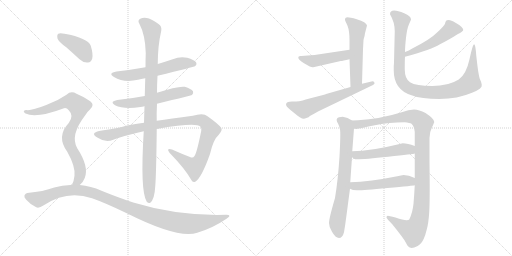
t = 0.00 s
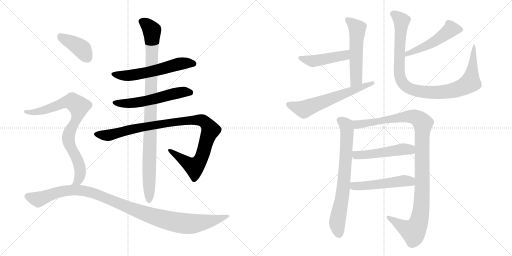
t = 2.66 s
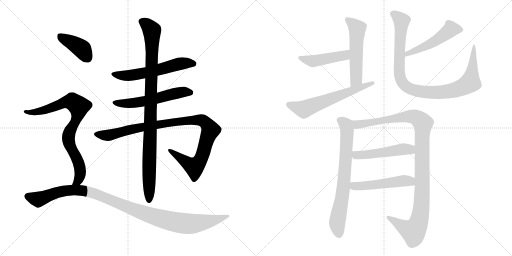
t = 5.31 s
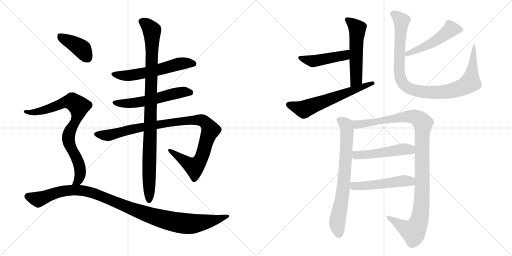
t = 7.97 s
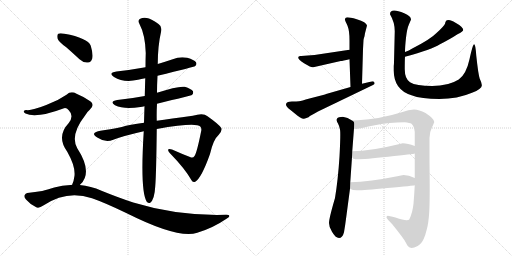
t = 10.63 s
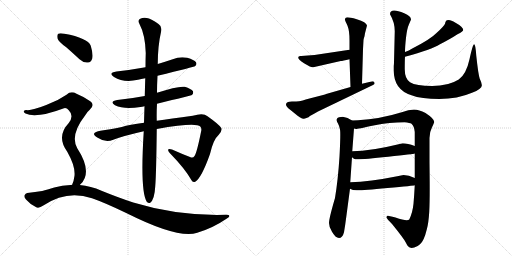
t = 13.29 s

The animated SVG that drew these frames (rendered in a browser with its animation timeline set to each time). Animation: 16 CSS @keyframes rules; one cycle of 13.29 s.

<svg version="1.1" viewBox="0 0 2048 1024" xmlns="http://www.w3.org/2000/svg">
  <g stroke="lightgray" stroke-dasharray="1,1" stroke-width="1" transform="scale(4, 4)">
    <line x1="0" y1="0" x2="256" y2="256"></line>
    <line x1="256" y1="0" x2="0" y2="256"></line>
    <line x1="128" y1="0" x2="128" y2="256"></line>
    <line x1="0" y1="128" x2="256" y2="128"></line>
    <line x1="256" y1="0" x2="512" y2="256"></line>
    <line x1="512" y1="0" x2="256" y2="256"></line>
    <line x1="384" y1="0" x2="384" y2="256"></line>
    <line x1="256" y1="128" x2="512" y2="128"></line>
  </g>
<g transform="scale(1, -1) translate(0, -850)">
   <style type="text/css">
    @keyframes keyframes0 {
      from {
       stroke: black;
       stroke-dashoffset: 580;
       stroke-width: 128;
       }
       65% {
       animation-timing-function: step-end;
       stroke: black;
       stroke-dashoffset: 0;
       stroke-width: 128;
       }
       to {
       stroke: black;
       stroke-width: 1024;
       }
       }
       #make-me-a-hanzi-animation-0 {
         animation: keyframes0 0.722005s both;
         animation-delay: 0.000000s;
         animation-timing-function: linear;
       }
    @keyframes keyframes1 {
      from {
       stroke: black;
       stroke-dashoffset: 564;
       stroke-width: 128;
       }
       65% {
       animation-timing-function: step-end;
       stroke: black;
       stroke-dashoffset: 0;
       stroke-width: 128;
       }
       to {
       stroke: black;
       stroke-width: 1024;
       }
       }
       #make-me-a-hanzi-animation-1 {
         animation: keyframes1 0.708984s both;
         animation-delay: 0.722005s;
         animation-timing-function: linear;
       }
    @keyframes keyframes2 {
      from {
       stroke: black;
       stroke-dashoffset: 1020;
       stroke-width: 128;
       }
       77% {
       animation-timing-function: step-end;
       stroke: black;
       stroke-dashoffset: 0;
       stroke-width: 128;
       }
       to {
       stroke: black;
       stroke-width: 1024;
       }
       }
       #make-me-a-hanzi-animation-2 {
         animation: keyframes2 1.080078s both;
         animation-delay: 1.430989s;
         animation-timing-function: linear;
       }
    @keyframes keyframes3 {
      from {
       stroke: black;
       stroke-dashoffset: 992;
       stroke-width: 128;
       }
       76% {
       animation-timing-function: step-end;
       stroke: black;
       stroke-dashoffset: 0;
       stroke-width: 128;
       }
       to {
       stroke: black;
       stroke-width: 1024;
       }
       }
       #make-me-a-hanzi-animation-3 {
         animation: keyframes3 1.057292s both;
         animation-delay: 2.511067s;
         animation-timing-function: linear;
       }
    @keyframes keyframes4 {
      from {
       stroke: black;
       stroke-dashoffset: 398;
       stroke-width: 128;
       }
       56% {
       animation-timing-function: step-end;
       stroke: black;
       stroke-dashoffset: 0;
       stroke-width: 128;
       }
       to {
       stroke: black;
       stroke-width: 1024;
       }
       }
       #make-me-a-hanzi-animation-4 {
         animation: keyframes4 0.573893s both;
         animation-delay: 3.568359s;
         animation-timing-function: linear;
       }
    @keyframes keyframes5 {
      from {
       stroke: black;
       stroke-dashoffset: 821;
       stroke-width: 128;
       }
       73% {
       animation-timing-function: step-end;
       stroke: black;
       stroke-dashoffset: 0;
       stroke-width: 128;
       }
       to {
       stroke: black;
       stroke-width: 1024;
       }
       }
       #make-me-a-hanzi-animation-5 {
         animation: keyframes5 0.918132s both;
         animation-delay: 4.142252s;
         animation-timing-function: linear;
       }
    @keyframes keyframes6 {
      from {
       stroke: black;
       stroke-dashoffset: 1088;
       stroke-width: 128;
       }
       78% {
       animation-timing-function: step-end;
       stroke: black;
       stroke-dashoffset: 0;
       stroke-width: 128;
       }
       to {
       stroke: black;
       stroke-width: 1024;
       }
       }
       #make-me-a-hanzi-animation-6 {
         animation: keyframes6 1.135417s both;
         animation-delay: 5.060384s;
         animation-timing-function: linear;
       }
    @keyframes keyframes7 {
      from {
       stroke: black;
       stroke-dashoffset: 541;
       stroke-width: 128;
       }
       64% {
       animation-timing-function: step-end;
       stroke: black;
       stroke-dashoffset: 0;
       stroke-width: 128;
       }
       to {
       stroke: black;
       stroke-width: 1024;
       }
       }
       #make-me-a-hanzi-animation-7 {
         animation: keyframes7 0.690267s both;
         animation-delay: 6.195801s;
         animation-timing-function: linear;
       }
    @keyframes keyframes8 {
      from {
       stroke: black;
       stroke-dashoffset: 457;
       stroke-width: 128;
       }
       60% {
       animation-timing-function: step-end;
       stroke: black;
       stroke-dashoffset: 0;
       stroke-width: 128;
       }
       to {
       stroke: black;
       stroke-width: 1024;
       }
       }
       #make-me-a-hanzi-animation-8 {
         animation: keyframes8 0.621908s both;
         animation-delay: 6.886068s;
         animation-timing-function: linear;
       }
    @keyframes keyframes9 {
      from {
       stroke: black;
       stroke-dashoffset: 614;
       stroke-width: 128;
       }
       67% {
       animation-timing-function: step-end;
       stroke: black;
       stroke-dashoffset: 0;
       stroke-width: 128;
       }
       to {
       stroke: black;
       stroke-width: 1024;
       }
       }
       #make-me-a-hanzi-animation-9 {
         animation: keyframes9 0.749674s both;
         animation-delay: 7.507976s;
         animation-timing-function: linear;
       }
    @keyframes keyframes10 {
      from {
       stroke: black;
       stroke-dashoffset: 502;
       stroke-width: 128;
       }
       62% {
       animation-timing-function: step-end;
       stroke: black;
       stroke-dashoffset: 0;
       stroke-width: 128;
       }
       to {
       stroke: black;
       stroke-width: 1024;
       }
       }
       #make-me-a-hanzi-animation-10 {
         animation: keyframes10 0.658529s both;
         animation-delay: 8.257650s;
         animation-timing-function: linear;
       }
    @keyframes keyframes11 {
      from {
       stroke: black;
       stroke-dashoffset: 989;
       stroke-width: 128;
       }
       76% {
       animation-timing-function: step-end;
       stroke: black;
       stroke-dashoffset: 0;
       stroke-width: 128;
       }
       to {
       stroke: black;
       stroke-width: 1024;
       }
       }
       #make-me-a-hanzi-animation-11 {
         animation: keyframes11 1.054850s both;
         animation-delay: 8.916179s;
         animation-timing-function: linear;
       }
    @keyframes keyframes12 {
      from {
       stroke: black;
       stroke-dashoffset: 725;
       stroke-width: 128;
       }
       70% {
       animation-timing-function: step-end;
       stroke: black;
       stroke-dashoffset: 0;
       stroke-width: 128;
       }
       to {
       stroke: black;
       stroke-width: 1024;
       }
       }
       #make-me-a-hanzi-animation-12 {
         animation: keyframes12 0.840007s both;
         animation-delay: 9.971029s;
         animation-timing-function: linear;
       }
    @keyframes keyframes13 {
      from {
       stroke: black;
       stroke-dashoffset: 1104;
       stroke-width: 128;
       }
       78% {
       animation-timing-function: step-end;
       stroke: black;
       stroke-dashoffset: 0;
       stroke-width: 128;
       }
       to {
       stroke: black;
       stroke-width: 1024;
       }
       }
       #make-me-a-hanzi-animation-13 {
         animation: keyframes13 1.148438s both;
         animation-delay: 10.811036s;
         animation-timing-function: linear;
       }
    @keyframes keyframes14 {
      from {
       stroke: black;
       stroke-dashoffset: 504;
       stroke-width: 128;
       }
       62% {
       animation-timing-function: step-end;
       stroke: black;
       stroke-dashoffset: 0;
       stroke-width: 128;
       }
       to {
       stroke: black;
       stroke-width: 1024;
       }
       }
       #make-me-a-hanzi-animation-14 {
         animation: keyframes14 0.660156s both;
         animation-delay: 11.959474s;
         animation-timing-function: linear;
       }
    @keyframes keyframes15 {
      from {
       stroke: black;
       stroke-dashoffset: 510;
       stroke-width: 128;
       }
       62% {
       animation-timing-function: step-end;
       stroke: black;
       stroke-dashoffset: 0;
       stroke-width: 128;
       }
       to {
       stroke: black;
       stroke-width: 1024;
       }
       }
       #make-me-a-hanzi-animation-15 {
         animation: keyframes15 0.665039s both;
         animation-delay: 12.619630s;
         animation-timing-function: linear;
       }
</style>
<path d="M 630.0 547.0 Q 777.0 583.0 780.0 585.0 Q 789.0 592.0 784.0 601.0 Q 777.0 611.0 749.0 619.0 Q 719.0 625.0 691.0 613.0 Q 661.0 603.0 631.0 594.0 L 582.0 581.0 Q 527.0 571.0 466.0 564.0 Q 430.0 558.0 456.0 542.0 Q 495.0 518.0 552.0 531.0 Q 564.0 535.0 581.0 537.0 L 630.0 547.0 Z" fill="lightgray"></path> 
<path d="M 628.0 435.0 Q 764.0 468.0 768.0 470.0 Q 775.0 477.0 772.0 485.0 Q 765.0 495.0 739.0 503.0 Q 712.0 507.0 628.0 479.0 L 579.0 466.0 Q 527.0 456.0 469.0 450.0 Q 436.0 444.0 460.0 429.0 Q 496.0 411.0 562.0 422.0 Q 568.0 423.0 578.0 425.0 L 628.0 435.0 Z" fill="lightgray"></path> 
<path d="M 627.0 334.0 Q 783.0 361.0 801.0 344.0 Q 807.0 338.0 805.0 327.0 Q 787.0 237.0 778.0 226.0 Q 772.0 216.0 760.0 222.0 Q 726.0 235.0 688.0 252.0 Q 663.0 259.0 678.0 239.0 Q 742.0 173.0 766.0 129.0 Q 770.0 119.0 781.0 123.0 Q 806.0 138.0 840.0 234.0 Q 853.0 292.0 875.0 311.0 Q 891.0 330.0 885.0 338.0 Q 878.0 351.0 830.0 385.0 Q 814.0 400.0 771.0 387.0 Q 681.0 375.0 627.0 367.0 L 576.0 359.0 Q 518.0 352.0 487.0 342.0 Q 438.0 332.0 402.0 327.0 Q 380.0 324.0 376.0 315.0 Q 375.0 308.0 391.0 299.0 Q 422.0 278.0 453.0 291.0 Q 495.0 307.0 575.0 325.0 L 627.0 334.0 Z" fill="lightgray"></path> 
<path d="M 627.0 367.0 Q 626.0 398.0 628.0 435.0 L 628.0 479.0 Q 628.0 510.0 630.0 547.0 L 631.0 594.0 Q 631.0 666.0 645.0 727.0 Q 648.0 745.0 634.0 754.0 Q 603.0 776.0 587.0 778.0 Q 574.0 782.0 559.0 774.0 Q 550.0 767.0 557.0 756.0 Q 581.0 711.0 583.0 638.0 Q 582.0 611.0 582.0 581.0 L 581.0 537.0 Q 580.0 503.0 579.0 466.0 L 578.0 425.0 Q 577.0 394.0 576.0 359.0 L 575.0 325.0 Q 560.0 85.0 587.0 43.0 Q 593.0 36.0 600.0 38.0 Q 618.0 50.0 621.0 105.0 Q 625.0 154.0 627.0 334.0 L 627.0 367.0 Z" fill="lightgray"></path> 
<path d="M 265.0 661.0 Q 290.0 639.0 318.0 613.0 Q 334.0 598.0 352.0 600.0 Q 364.0 601.0 369.0 616.0 Q 373.0 634.0 363.0 667.0 Q 351.0 698.0 258.0 715.0 Q 240.0 719.0 233.0 715.0 Q 227.0 711.0 230.0 696.0 Q 234.0 683.0 265.0 661.0 Z" fill="lightgray"></path> 
<path d="M 319.0 110.0 Q 332.0 120.0 339.0 138.0 Q 357.0 183.0 309.0 257.0 Q 279.0 309.0 341.0 389.0 Q 348.0 402.0 359.0 411.0 Q 381.0 430.0 361.0 445.0 Q 340.0 461.0 306.0 475.0 Q 284.0 488.0 266.0 471.0 Q 230.0 446.0 185.0 430.0 Q 124.0 406.0 105.0 410.0 Q 98.0 410.0 95.0 405.0 Q 94.0 401.0 102.0 396.0 Q 144.0 375.0 256.0 417.0 Q 266.0 420.0 275.0 409.0 Q 297.0 387.0 275.0 358.0 Q 224.0 304.0 269.0 243.0 Q 302.0 185.0 298.0 147.0 Q 295.0 123.0 288.0 110.0 C 277.0 82.0 299.0 88.0 319.0 110.0 Z" fill="lightgray"></path> 
<path d="M 288.0 110.0 Q 252.0 111.0 217.0 100.0 Q 174.0 84.0 109.0 78.0 Q 102.0 77.0 98.0 69.0 Q 95.0 62.0 104.0 52.0 Q 120.0 33.0 145.0 21.0 Q 155.0 15.0 175.0 29.0 Q 268.0 92.0 368.0 57.0 Q 420.0 39.0 507.0 -3.0 Q 712.0 -106.0 789.0 -81.0 Q 852.0 -62.0 906.0 -25.0 Q 930.0 -10.0 905.0 -9.0 Q 713.0 -15.0 533.0 40.0 Q 475.0 59.0 406.0 87.0 Q 363.0 106.0 319.0 110.0 L 288.0 110.0 Z" fill="lightgray"></path> 
<path d="M 1398.0 613.0 L 1402.0 502.0 C 1403.0 472.0 1447.0 485.0 1448.0 515.0 L 1452.0 653.0 L 1454.0 689.0 Q 1454.0 693.0 1458.0 705.0 L 1460.0 717.0 L 1468.0 748.0 Q 1466.0 761.0 1427.0 773.0 Q 1387.0 784.0 1383.0 779.0 Q 1378.0 773.0 1380.0 770.0 Q 1381.0 766.0 1390.0 747.0 Q 1398.0 727.0 1398.0 689.0 L 1398.0 651.0 L 1398.0 613.0 Z" fill="lightgray"></path> 
<path d="M 1216.0 597.0 L 1239.0 584.0 Q 1247.0 580.0 1253.0 581.0 L 1363.0 606.0 Q 1370.0 606.0 1398.0 613.0 C 1427.0 620.0 1428.0 655.0 1398.0 651.0 L 1258.0 630.0 L 1205.0 626.0 Q 1197.0 627.0 1194.0 623.0 Q 1188.0 614.0 1216.0 597.0 Z" fill="lightgray"></path> 
<path d="M 1402.0 502.0 L 1308.0 475.0 Q 1305.0 474.0 1300.0 472.0 L 1238.0 456.0 Q 1205.0 446.0 1196.0 445.0 Q 1187.0 444.0 1167.5 444.0 Q 1148.0 444.0 1144.5 435.0 Q 1141.0 426.0 1162.0 410.0 L 1183.0 393.0 Q 1187.0 389.0 1199.0 381.5 Q 1211.0 374.0 1216.0 375.0 Q 1221.0 376.0 1234.0 381.0 Q 1240.0 387.0 1258.0 396.0 L 1272.0 404.0 L 1492.0 510.0 Q 1501.0 515.0 1497.5 520.5 Q 1494.0 526.0 1486.0 524.0 L 1448.0 515.0 L 1402.0 502.0 Z" fill="lightgray"></path> 
<path d="M 1620.0 623.0 Q 1729.0 653.0 1758.0 672.0 Q 1803.0 695.0 1830.0 713.0 Q 1853.0 724.0 1853.0 730.0 Q 1853.0 742.0 1822.0 759.0 Q 1804.0 770.0 1795.0 770.0 Q 1785.0 770.0 1784.0 766.0 Q 1781.0 762.0 1780.0 755.0 Q 1778.0 747.0 1746.0 718.0 Q 1722.0 693.0 1649.0 656.0 Q 1636.0 648.0 1620.0 642.0 C 1592.0 631.0 1591.0 615.0 1620.0 623.0 Z" fill="lightgray"></path> 
<path d="M 1576.0 601.0 Q 1576.0 594.0 1575.0 586.0 L 1575.0 568.0 Q 1575.0 491.0 1646.0 469.0 Q 1685.0 454.0 1757.5 454.0 Q 1830.0 454.0 1888.0 479.0 Q 1931.0 496.0 1927.0 511.0 Q 1926.0 521.0 1919.0 535.0 Q 1913.0 553.0 1905.0 628.0 Q 1902.0 673.0 1896.5 673.0 Q 1891.0 673.0 1878.0 613.0 Q 1865.0 553.0 1835.0 532.0 Q 1794.0 506.0 1729.0 506.0 Q 1664.0 506.0 1640.0 521.0 Q 1619.0 536.0 1619.0 573.5 Q 1619.0 611.0 1620.0 623.0 L 1620.0 642.0 Q 1620.0 663.0 1624.0 699.5 Q 1628.0 736.0 1636.0 753.5 Q 1644.0 771.0 1644.0 772.0 Q 1644.0 786.0 1617.0 797.0 Q 1560.0 821.0 1560.0 793.0 Q 1579.0 761.0 1579.0 725.0 L 1576.0 601.0 Z" fill="lightgray"></path> 
<path d="M 1352.0 356.0 Q 1357.0 347.0 1360.0 332.0 Q 1363.0 317.0 1358.0 224.0 Q 1352.0 130.0 1340.0 58.0 Q 1316.0 -24.0 1316.0 -42.0 Q 1316.0 -59.0 1328.0 -77.0 Q 1342.0 -102.0 1356.0 -102.0 Q 1370.0 -102.0 1376.0 -79.0 Q 1381.0 -50.0 1385.0 -18.0 L 1400.0 95.0 L 1401.0 121.0 L 1408.0 221.0 L 1409.0 245.0 L 1416.0 336.0 C 1418.0 362.0 1418.0 362.0 1408.0 368.0 Q 1391.0 381.0 1371.0 383.0 Q 1335.0 383.0 1352.0 356.0 Z" fill="lightgray"></path> 
<path d="M 1659.0 109.0 Q 1657.0 71.0 1654.0 35.0 Q 1650.0 -2.0 1637.0 -28.0 Q 1628.0 -36.0 1582.0 -20.0 Q 1555.0 -13.0 1551.0 -13.0 Q 1546.0 -13.0 1546.0 -20.0 Q 1548.0 -26.0 1569.0 -47.0 Q 1615.0 -104.0 1622.0 -118.0 Q 1629.0 -132.0 1632.0 -135.0 Q 1641.0 -145.0 1657.0 -140.0 Q 1673.0 -134.0 1680.0 -127.0 Q 1696.0 -114.0 1707.0 -68.0 Q 1714.0 -45.0 1717.0 3.0 Q 1720.0 52.0 1718.0 201.0 L 1718.0 298.0 Q 1718.0 322.0 1728.0 341.0 Q 1737.0 360.0 1737.0 362.0 Q 1737.0 375.0 1702.0 398.0 Q 1676.0 412.0 1656.0 412.0 Q 1635.0 412.0 1607.0 401.0 Q 1520.0 374.0 1432.0 369.0 L 1408.0 368.0 C 1378.0 367.0 1386.0 335.0 1416.0 336.0 L 1424.0 334.0 Q 1428.0 334.0 1494.0 348.0 Q 1559.0 361.0 1618.0 361.0 Q 1640.0 359.0 1646.0 355.0 Q 1657.0 345.0 1659.0 322.0 L 1659.0 266.0 L 1659.0 236.0 L 1659.0 138.0 L 1659.0 109.0 Z" fill="lightgray"></path> 
<path d="M 1408.0 221.0 Q 1417.0 213.0 1421.0 213.0 Q 1451.0 212.0 1553.0 223.0 Q 1655.0 234.0 1659.0 236.0 C 1688.0 242.0 1687.0 256.0 1659.0 266.0 Q 1630.0 277.0 1611.0 277.0 Q 1596.0 274.0 1590.0 272.0 Q 1485.0 246.0 1409.0 245.0 C 1379.0 244.0 1385.0 240.0 1408.0 221.0 Z" fill="lightgray"></path> 
<path d="M 1400.0 95.0 Q 1410.0 89.0 1427.0 89.0 Q 1444.0 88.0 1550.0 98.0 Q 1656.0 107.0 1659.0 109.0 C 1689.0 114.0 1686.0 125.0 1659.0 138.0 Q 1635.0 150.0 1614.0 150.0 L 1589.0 145.0 Q 1480.0 123.0 1401.0 121.0 C 1371.0 120.0 1373.0 107.0 1400.0 95.0 Z" fill="lightgray"></path> 
      <clipPath id="make-me-a-hanzi-clip-0">
      <path d="M 630.0 547.0 Q 777.0 583.0 780.0 585.0 Q 789.0 592.0 784.0 601.0 Q 777.0 611.0 749.0 619.0 Q 719.0 625.0 691.0 613.0 Q 661.0 603.0 631.0 594.0 L 582.0 581.0 Q 527.0 571.0 466.0 564.0 Q 430.0 558.0 456.0 542.0 Q 495.0 518.0 552.0 531.0 Q 564.0 535.0 581.0 537.0 L 630.0 547.0 Z" fill="lightgray"></path>
      </clipPath>
      <path clip-path="url(#make-me-a-hanzi-clip-0)" d="M 458.0 554.0 L 526.0 549.0 L 639.0 570.0 L 717.0 595.0 L 776.0 594.0 " fill="none" id="make-me-a-hanzi-animation-0" stroke-dasharray="452 904" stroke-linecap="round"></path>

      <clipPath id="make-me-a-hanzi-clip-1">
      <path d="M 628.0 435.0 Q 764.0 468.0 768.0 470.0 Q 775.0 477.0 772.0 485.0 Q 765.0 495.0 739.0 503.0 Q 712.0 507.0 628.0 479.0 L 579.0 466.0 Q 527.0 456.0 469.0 450.0 Q 436.0 444.0 460.0 429.0 Q 496.0 411.0 562.0 422.0 Q 568.0 423.0 578.0 425.0 L 628.0 435.0 Z" fill="lightgray"></path>
      </clipPath>
      <path clip-path="url(#make-me-a-hanzi-clip-1)" d="M 462.0 441.0 L 519.0 436.0 L 636.0 457.0 L 728.0 482.0 L 764.0 479.0 " fill="none" id="make-me-a-hanzi-animation-1" stroke-dasharray="436 872" stroke-linecap="round"></path>

      <clipPath id="make-me-a-hanzi-clip-2">
      <path d="M 627.0 334.0 Q 783.0 361.0 801.0 344.0 Q 807.0 338.0 805.0 327.0 Q 787.0 237.0 778.0 226.0 Q 772.0 216.0 760.0 222.0 Q 726.0 235.0 688.0 252.0 Q 663.0 259.0 678.0 239.0 Q 742.0 173.0 766.0 129.0 Q 770.0 119.0 781.0 123.0 Q 806.0 138.0 840.0 234.0 Q 853.0 292.0 875.0 311.0 Q 891.0 330.0 885.0 338.0 Q 878.0 351.0 830.0 385.0 Q 814.0 400.0 771.0 387.0 Q 681.0 375.0 627.0 367.0 L 576.0 359.0 Q 518.0 352.0 487.0 342.0 Q 438.0 332.0 402.0 327.0 Q 380.0 324.0 376.0 315.0 Q 375.0 308.0 391.0 299.0 Q 422.0 278.0 453.0 291.0 Q 495.0 307.0 575.0 325.0 L 627.0 334.0 Z" fill="lightgray"></path>
      </clipPath>
      <path clip-path="url(#make-me-a-hanzi-clip-2)" d="M 384.0 314.0 L 430.0 308.0 L 551.0 339.0 L 764.0 369.0 L 813.0 367.0 L 836.0 343.0 L 842.0 330.0 L 812.0 232.0 L 803.0 211.0 L 778.0 182.0 L 680.0 247.0 " fill="none" id="make-me-a-hanzi-animation-2" stroke-dasharray="892 1784" stroke-linecap="round"></path>

      <clipPath id="make-me-a-hanzi-clip-3">
      <path d="M 627.0 367.0 Q 626.0 398.0 628.0 435.0 L 628.0 479.0 Q 628.0 510.0 630.0 547.0 L 631.0 594.0 Q 631.0 666.0 645.0 727.0 Q 648.0 745.0 634.0 754.0 Q 603.0 776.0 587.0 778.0 Q 574.0 782.0 559.0 774.0 Q 550.0 767.0 557.0 756.0 Q 581.0 711.0 583.0 638.0 Q 582.0 611.0 582.0 581.0 L 581.0 537.0 Q 580.0 503.0 579.0 466.0 L 578.0 425.0 Q 577.0 394.0 576.0 359.0 L 575.0 325.0 Q 560.0 85.0 587.0 43.0 Q 593.0 36.0 600.0 38.0 Q 618.0 50.0 621.0 105.0 Q 625.0 154.0 627.0 334.0 L 627.0 367.0 Z" fill="lightgray"></path>
      </clipPath>
      <path clip-path="url(#make-me-a-hanzi-clip-3)" d="M 566.0 764.0 L 586.0 753.0 L 608.0 728.0 L 596.0 48.0 " fill="none" id="make-me-a-hanzi-animation-3" stroke-dasharray="864 1728" stroke-linecap="round"></path>

      <clipPath id="make-me-a-hanzi-clip-4">
      <path d="M 265.0 661.0 Q 290.0 639.0 318.0 613.0 Q 334.0 598.0 352.0 600.0 Q 364.0 601.0 369.0 616.0 Q 373.0 634.0 363.0 667.0 Q 351.0 698.0 258.0 715.0 Q 240.0 719.0 233.0 715.0 Q 227.0 711.0 230.0 696.0 Q 234.0 683.0 265.0 661.0 Z" fill="lightgray"></path>
      </clipPath>
      <path clip-path="url(#make-me-a-hanzi-clip-4)" d="M 240.0 707.0 L 320.0 660.0 L 349.0 620.0 " fill="none" id="make-me-a-hanzi-animation-4" stroke-dasharray="270 540" stroke-linecap="round"></path>

      <clipPath id="make-me-a-hanzi-clip-5">
      <path d="M 319.0 110.0 Q 332.0 120.0 339.0 138.0 Q 357.0 183.0 309.0 257.0 Q 279.0 309.0 341.0 389.0 Q 348.0 402.0 359.0 411.0 Q 381.0 430.0 361.0 445.0 Q 340.0 461.0 306.0 475.0 Q 284.0 488.0 266.0 471.0 Q 230.0 446.0 185.0 430.0 Q 124.0 406.0 105.0 410.0 Q 98.0 410.0 95.0 405.0 Q 94.0 401.0 102.0 396.0 Q 144.0 375.0 256.0 417.0 Q 266.0 420.0 275.0 409.0 Q 297.0 387.0 275.0 358.0 Q 224.0 304.0 269.0 243.0 Q 302.0 185.0 298.0 147.0 Q 295.0 123.0 288.0 110.0 C 277.0 82.0 299.0 88.0 319.0 110.0 Z" fill="lightgray"></path>
      </clipPath>
      <path clip-path="url(#make-me-a-hanzi-clip-5)" d="M 102.0 403.0 L 167.0 406.0 L 275.0 444.0 L 289.0 444.0 L 315.0 425.0 L 306.0 374.0 L 280.0 326.0 L 273.0 296.0 L 282.0 262.0 L 306.0 221.0 L 320.0 179.0 L 318.0 141.0 L 311.0 125.0 L 296.0 113.0 " fill="none" id="make-me-a-hanzi-animation-5" stroke-dasharray="693 1386" stroke-linecap="round"></path>

      <clipPath id="make-me-a-hanzi-clip-6">
      <path d="M 288.0 110.0 Q 252.0 111.0 217.0 100.0 Q 174.0 84.0 109.0 78.0 Q 102.0 77.0 98.0 69.0 Q 95.0 62.0 104.0 52.0 Q 120.0 33.0 145.0 21.0 Q 155.0 15.0 175.0 29.0 Q 268.0 92.0 368.0 57.0 Q 420.0 39.0 507.0 -3.0 Q 712.0 -106.0 789.0 -81.0 Q 852.0 -62.0 906.0 -25.0 Q 930.0 -10.0 905.0 -9.0 Q 713.0 -15.0 533.0 40.0 Q 475.0 59.0 406.0 87.0 Q 363.0 106.0 319.0 110.0 L 288.0 110.0 Z" fill="lightgray"></path>
      </clipPath>
      <path clip-path="url(#make-me-a-hanzi-clip-6)" d="M 110.0 65.0 L 153.0 52.0 L 242.0 85.0 L 324.0 89.0 L 392.0 71.0 L 570.0 -2.0 L 704.0 -39.0 L 785.0 -44.0 L 909.0 -17.0 " fill="none" id="make-me-a-hanzi-animation-6" stroke-dasharray="960 1920" stroke-linecap="round"></path>

      <clipPath id="make-me-a-hanzi-clip-7">
      <path d="M 1398.0 613.0 L 1402.0 502.0 C 1403.0 472.0 1447.0 485.0 1448.0 515.0 L 1452.0 653.0 L 1454.0 689.0 Q 1454.0 693.0 1458.0 705.0 L 1460.0 717.0 L 1468.0 748.0 Q 1466.0 761.0 1427.0 773.0 Q 1387.0 784.0 1383.0 779.0 Q 1378.0 773.0 1380.0 770.0 Q 1381.0 766.0 1390.0 747.0 Q 1398.0 727.0 1398.0 689.0 L 1398.0 651.0 L 1398.0 613.0 Z" fill="lightgray"></path>
      </clipPath>
      <path clip-path="url(#make-me-a-hanzi-clip-7)" d="M 1388.0 772.0 L 1410.0 756.0 L 1429.0 731.0 L 1425.0 533.0 L 1408.0 510.0 " fill="none" id="make-me-a-hanzi-animation-7" stroke-dasharray="413 826" stroke-linecap="round"></path>

      <clipPath id="make-me-a-hanzi-clip-8">
      <path d="M 1216.0 597.0 L 1239.0 584.0 Q 1247.0 580.0 1253.0 581.0 L 1363.0 606.0 Q 1370.0 606.0 1398.0 613.0 C 1427.0 620.0 1428.0 655.0 1398.0 651.0 L 1258.0 630.0 L 1205.0 626.0 Q 1197.0 627.0 1194.0 623.0 Q 1188.0 614.0 1216.0 597.0 Z" fill="lightgray"></path>
      </clipPath>
      <path clip-path="url(#make-me-a-hanzi-clip-8)" d="M 1201.0 619.0 L 1251.0 605.0 L 1372.0 627.0 L 1391.0 645.0 " fill="none" id="make-me-a-hanzi-animation-8" stroke-dasharray="329 658" stroke-linecap="round"></path>

      <clipPath id="make-me-a-hanzi-clip-9">
      <path d="M 1402.0 502.0 L 1308.0 475.0 Q 1305.0 474.0 1300.0 472.0 L 1238.0 456.0 Q 1205.0 446.0 1196.0 445.0 Q 1187.0 444.0 1167.5 444.0 Q 1148.0 444.0 1144.5 435.0 Q 1141.0 426.0 1162.0 410.0 L 1183.0 393.0 Q 1187.0 389.0 1199.0 381.5 Q 1211.0 374.0 1216.0 375.0 Q 1221.0 376.0 1234.0 381.0 Q 1240.0 387.0 1258.0 396.0 L 1272.0 404.0 L 1492.0 510.0 Q 1501.0 515.0 1497.5 520.5 Q 1494.0 526.0 1486.0 524.0 L 1448.0 515.0 L 1402.0 502.0 Z" fill="lightgray"></path>
      </clipPath>
      <path clip-path="url(#make-me-a-hanzi-clip-9)" d="M 1154.0 432.0 L 1213.0 413.0 L 1490.0 518.0 " fill="none" id="make-me-a-hanzi-animation-9" stroke-dasharray="486 972" stroke-linecap="round"></path>

      <clipPath id="make-me-a-hanzi-clip-10">
      <path d="M 1620.0 623.0 Q 1729.0 653.0 1758.0 672.0 Q 1803.0 695.0 1830.0 713.0 Q 1853.0 724.0 1853.0 730.0 Q 1853.0 742.0 1822.0 759.0 Q 1804.0 770.0 1795.0 770.0 Q 1785.0 770.0 1784.0 766.0 Q 1781.0 762.0 1780.0 755.0 Q 1778.0 747.0 1746.0 718.0 Q 1722.0 693.0 1649.0 656.0 Q 1636.0 648.0 1620.0 642.0 C 1592.0 631.0 1591.0 615.0 1620.0 623.0 Z" fill="lightgray"></path>
      </clipPath>
      <path clip-path="url(#make-me-a-hanzi-clip-10)" d="M 1844.0 731.0 L 1804.0 733.0 L 1721.0 674.0 L 1639.0 640.0 L 1630.0 628.0 " fill="none" id="make-me-a-hanzi-animation-10" stroke-dasharray="374 748" stroke-linecap="round"></path>

      <clipPath id="make-me-a-hanzi-clip-11">
      <path d="M 1576.0 601.0 Q 1576.0 594.0 1575.0 586.0 L 1575.0 568.0 Q 1575.0 491.0 1646.0 469.0 Q 1685.0 454.0 1757.5 454.0 Q 1830.0 454.0 1888.0 479.0 Q 1931.0 496.0 1927.0 511.0 Q 1926.0 521.0 1919.0 535.0 Q 1913.0 553.0 1905.0 628.0 Q 1902.0 673.0 1896.5 673.0 Q 1891.0 673.0 1878.0 613.0 Q 1865.0 553.0 1835.0 532.0 Q 1794.0 506.0 1729.0 506.0 Q 1664.0 506.0 1640.0 521.0 Q 1619.0 536.0 1619.0 573.5 Q 1619.0 611.0 1620.0 623.0 L 1620.0 642.0 Q 1620.0 663.0 1624.0 699.5 Q 1628.0 736.0 1636.0 753.5 Q 1644.0 771.0 1644.0 772.0 Q 1644.0 786.0 1617.0 797.0 Q 1560.0 821.0 1560.0 793.0 Q 1579.0 761.0 1579.0 725.0 L 1576.0 601.0 Z" fill="lightgray"></path>
      </clipPath>
      <path clip-path="url(#make-me-a-hanzi-clip-11)" d="M 1573.0 795.0 L 1606.0 766.0 L 1597.0 560.0 L 1608.0 523.0 L 1634.0 498.0 L 1690.0 483.0 L 1749.0 480.0 L 1821.0 490.0 L 1868.0 511.0 L 1881.0 520.0 L 1883.0 529.0 L 1897.0 670.0 " fill="none" id="make-me-a-hanzi-animation-11" stroke-dasharray="861 1722" stroke-linecap="round"></path>

      <clipPath id="make-me-a-hanzi-clip-12">
      <path d="M 1352.0 356.0 Q 1357.0 347.0 1360.0 332.0 Q 1363.0 317.0 1358.0 224.0 Q 1352.0 130.0 1340.0 58.0 Q 1316.0 -24.0 1316.0 -42.0 Q 1316.0 -59.0 1328.0 -77.0 Q 1342.0 -102.0 1356.0 -102.0 Q 1370.0 -102.0 1376.0 -79.0 Q 1381.0 -50.0 1385.0 -18.0 L 1400.0 95.0 L 1401.0 121.0 L 1408.0 221.0 L 1409.0 245.0 L 1416.0 336.0 C 1418.0 362.0 1418.0 362.0 1408.0 368.0 Q 1391.0 381.0 1371.0 383.0 Q 1335.0 383.0 1352.0 356.0 Z" fill="lightgray"></path>
      </clipPath>
      <path clip-path="url(#make-me-a-hanzi-clip-12)" d="M 1361.0 368.0 L 1384.0 351.0 L 1388.0 315.0 L 1372.0 88.0 L 1349.0 -44.0 L 1356.0 -86.0 " fill="none" id="make-me-a-hanzi-animation-12" stroke-dasharray="597 1194" stroke-linecap="round"></path>

      <clipPath id="make-me-a-hanzi-clip-13">
      <path d="M 1659.0 109.0 Q 1657.0 71.0 1654.0 35.0 Q 1650.0 -2.0 1637.0 -28.0 Q 1628.0 -36.0 1582.0 -20.0 Q 1555.0 -13.0 1551.0 -13.0 Q 1546.0 -13.0 1546.0 -20.0 Q 1548.0 -26.0 1569.0 -47.0 Q 1615.0 -104.0 1622.0 -118.0 Q 1629.0 -132.0 1632.0 -135.0 Q 1641.0 -145.0 1657.0 -140.0 Q 1673.0 -134.0 1680.0 -127.0 Q 1696.0 -114.0 1707.0 -68.0 Q 1714.0 -45.0 1717.0 3.0 Q 1720.0 52.0 1718.0 201.0 L 1718.0 298.0 Q 1718.0 322.0 1728.0 341.0 Q 1737.0 360.0 1737.0 362.0 Q 1737.0 375.0 1702.0 398.0 Q 1676.0 412.0 1656.0 412.0 Q 1635.0 412.0 1607.0 401.0 Q 1520.0 374.0 1432.0 369.0 L 1408.0 368.0 C 1378.0 367.0 1386.0 335.0 1416.0 336.0 L 1424.0 334.0 Q 1428.0 334.0 1494.0 348.0 Q 1559.0 361.0 1618.0 361.0 Q 1640.0 359.0 1646.0 355.0 Q 1657.0 345.0 1659.0 322.0 L 1659.0 266.0 L 1659.0 236.0 L 1659.0 138.0 L 1659.0 109.0 Z" fill="lightgray"></path>
      </clipPath>
      <path clip-path="url(#make-me-a-hanzi-clip-13)" d="M 1414.0 364.0 L 1430.0 352.0 L 1479.0 356.0 L 1644.0 384.0 L 1672.0 376.0 L 1691.0 356.0 L 1688.0 63.0 L 1683.0 -3.0 L 1673.0 -44.0 L 1654.0 -75.0 L 1628.0 -66.0 L 1552.0 -19.0 " fill="none" id="make-me-a-hanzi-animation-13" stroke-dasharray="976 1952" stroke-linecap="round"></path>

      <clipPath id="make-me-a-hanzi-clip-14">
      <path d="M 1408.0 221.0 Q 1417.0 213.0 1421.0 213.0 Q 1451.0 212.0 1553.0 223.0 Q 1655.0 234.0 1659.0 236.0 C 1688.0 242.0 1687.0 256.0 1659.0 266.0 Q 1630.0 277.0 1611.0 277.0 Q 1596.0 274.0 1590.0 272.0 Q 1485.0 246.0 1409.0 245.0 C 1379.0 244.0 1385.0 240.0 1408.0 221.0 Z" fill="lightgray"></path>
      </clipPath>
      <path clip-path="url(#make-me-a-hanzi-clip-14)" d="M 1416.0 239.0 L 1424.0 229.0 L 1468.0 231.0 L 1623.0 254.0 L 1656.0 244.0 " fill="none" id="make-me-a-hanzi-animation-14" stroke-dasharray="376 752" stroke-linecap="round"></path>

      <clipPath id="make-me-a-hanzi-clip-15">
      <path d="M 1400.0 95.0 Q 1410.0 89.0 1427.0 89.0 Q 1444.0 88.0 1550.0 98.0 Q 1656.0 107.0 1659.0 109.0 C 1689.0 114.0 1686.0 125.0 1659.0 138.0 Q 1635.0 150.0 1614.0 150.0 L 1589.0 145.0 Q 1480.0 123.0 1401.0 121.0 C 1371.0 120.0 1373.0 107.0 1400.0 95.0 Z" fill="lightgray"></path>
      </clipPath>
      <path clip-path="url(#make-me-a-hanzi-clip-15)" d="M 1408.0 114.0 L 1416.0 106.0 L 1430.0 105.0 L 1619.0 127.0 L 1656.0 116.0 " fill="none" id="make-me-a-hanzi-animation-15" stroke-dasharray="382 764" stroke-linecap="round"></path>

</g>
</svg>
